Photos from the image-classification dataset "livestock" in the GitHub repository iantagorda/image-classifier-for-farm-animals. Its 6 classes are: chicken, cow, duck, goat, pig, sheep.

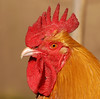
Label: chicken

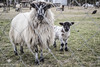
Label: goat

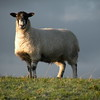
Label: sheep

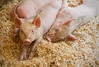
Label: pig

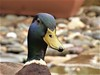
Label: duck

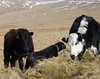
Label: cow
